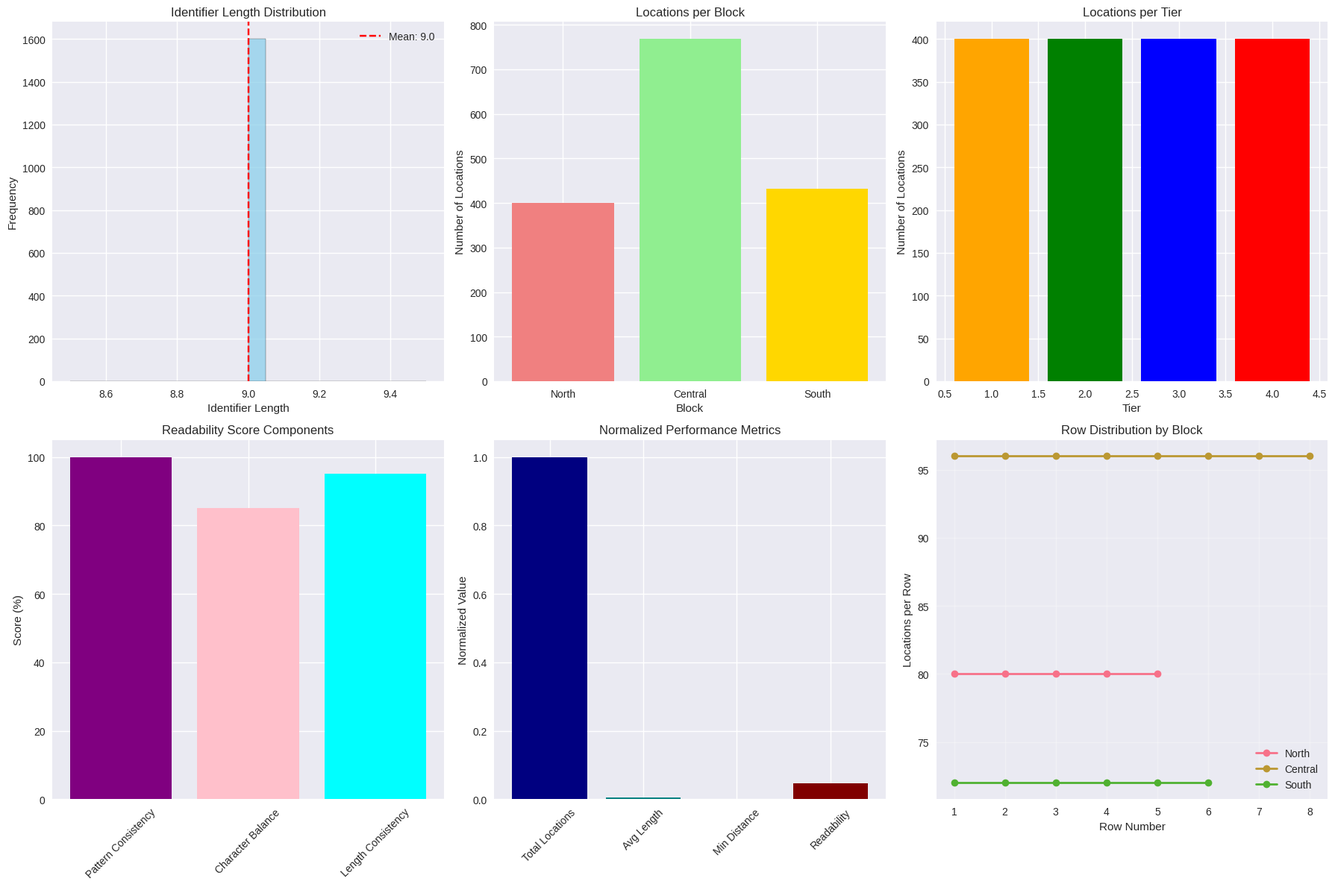

Here is the Python script that generated this plot:
import numpy as np
import pandas as pd
import matplotlib.pyplot as plt
from itertools import combinations
import seaborn as sns
from collections import defaultdict
import heapq

# Set style for better visualizations
plt.style.use('seaborn-v0_8')
sns.set_palette("husl")

def levenshtein_distance(s1, s2):
    """
    Calculate Levenshtein distance between two strings.
    Dynamic programming implementation for edit distance calculation.
    """
    if len(s1) > len(s2):
        s1, s2 = s2, s1
    
    distances = list(range(len(s1) + 1))
    for i2, c2 in enumerate(s2):
        new_distances = [i2 + 1]
        for i1, c1 in enumerate(s1):
            if c1 == c2:
                new_distances.append(distances[i1])
            else:
                new_distances.append(1 + min(distances[i1], distances[i1 + 1], new_distances[-1]))
        distances = new_distances
    return distances[-1]

def resolve_conflict(identifier):
    """
    Resolve naming conflict by appending suffix to last part.
    This ensures uniqueness while maintaining readability.
    """
    parts = identifier.split('-')
    last_part = parts[-1]
    # Add alphabetic suffix for conflict resolution
    if last_part.isdigit():
        parts[-1] = last_part + 'A'
    else:
        # If already has suffix, increment it
        if last_part[-1].isalpha():
            base = last_part[:-1]
            suffix = chr(ord(last_part[-1]) + 1)
            parts[-1] = base + suffix
        else:
            parts[-1] = last_part + 'A'
    
    return '-'.join(parts)

def get_format_pattern(identifier):
    """
    Extract format pattern from identifier.
    'A' for alpha, 'D' for digit, other characters preserved.
    """
    return ''.join('A' if c.isalpha() else 'D' if c.isdigit() else c for c in identifier)

print("Helper functions initialized successfully!")

def generate_naming_convention(blocks, rows_per_block, positions_per_row, max_tiers):
    """
    Generate optimal yard location naming using hierarchical greedy heuristic.
    
    Args:
        blocks: List of block identifiers
        rows_per_block: Dict of blocks to row counts
        positions_per_row: Dict of (block, row) to position counts
        max_tiers: Max tiers per position
    
    Returns:
        Dict of (block, row, pos, tier) to location_id, and naming conflicts
    """
    location_mapping = {}  # Final mapping
    used_ids = set()       # Track used identifiers
    conflicts = []         # Record conflicts (if any)
    
    # Phase 1: Assign block IDs using greedy selection
    block_ids = {}
    for i, block in enumerate(blocks):
        if len(blocks) <= 26:
            # Use single letters for up to 26 blocks
            block_ids[block] = chr(ord('A') + i)
        else:
            # Use B01, B02... format for more than 26 blocks
            block_ids[block] = f"B{i+1:02d}"
    
    # Phase 2: Generate identifiers for all locations
    for block in blocks:
        for row in range(1, rows_per_block[block] + 1):
            for pos in range(1, positions_per_row[(block, row)] + 1):
                for tier in range(1, max_tiers + 1):
                    # Construct hierarchical identifier: Block-Row-Pos-Tier
                    identifier = f"{block_ids[block]}-{row:02d}-{pos:02d}-{tier}"
                    
                    # Ensure uniqueness by resolving conflicts
                    original_identifier = identifier
                    conflict_count = 0
                    while identifier in used_ids:
                        identifier = resolve_conflict(identifier)
                        conflict_count += 1
                    
                    if conflict_count > 0:
                        conflicts.append({
                            'location': (block, row, pos, tier),
                            'original': original_identifier,
                            'resolved': identifier,
                            'attempts': conflict_count
                        })
                    
                    location_mapping[(block, row, pos, tier)] = identifier
                    used_ids.add(identifier)
    
    return location_mapping, conflicts

print("Core greedy algorithm implemented!")

def calculate_naming_efficiency(location_mapping):
    """
    Compute efficiency metrics: avg length, min edit distance, readability.
    
    Returns dict with comprehensive efficiency metrics.
    """
    identifiers = list(location_mapping.values())
    n = len(identifiers)
    
    # Average identifier length
    lengths = [len(id_str) for id_str in identifiers]
    avg_len = sum(lengths) / n
    
    # Minimum Levenshtein distance between any two ids
    min_dist = float('inf')
    max_dist = 0
    total_pairs = 0
    
    # Sample pairs for efficiency with large datasets
    sample_size = min(1000, len(list(combinations(identifiers, 2))))
    from random import sample
    
    if len(identifiers) <= 100:
        # Calculate exact for small datasets
        pairs = combinations(identifiers, 2)
    else:
        # Sample for large datasets
        all_pairs = list(combinations(identifiers, 2))
        pairs = sample(all_pairs, sample_size)
    
    for id1, id2 in pairs:
        dist = levenshtein_distance(id1, id2)
        min_dist = min(min_dist, dist)
        max_dist = max(max_dist, dist)
        total_pairs += 1
    
    # Readability score based on pattern consistency and char balance
    readability = calculate_readability_score(identifiers)
    
    # Additional metrics
    unique_ids = set(identifiers)
    uniqueness_rate = len(unique_ids) / n
    
    return {
        'avg_length': avg_len,
        'min_distance': min_dist,
        'max_distance': max_dist,
        'readability': readability,
        'total_locations': n,
        'unique_identifiers': len(unique_ids),
        'uniqueness_rate': uniqueness_rate,
        'pairs_analyzed': total_pairs
    }

def calculate_readability_score(identifiers):
    """
    Score based on format consistency and alpha-digit balance.
    Higher scores indicate better readability.
    """
    # Pattern consistency: Score high if all ids have same format
    formats = {get_format_pattern(id_str) for id_str in identifiers}
    consistency = 100 if len(formats) == 1 else 100 / len(formats)
    
    # Char balance: Prefer mix of letters and digits
    total_chars = sum(len(id_str) for id_str in identifiers)
    alpha_count = sum(c.isalpha() for id_str in identifiers for c in id_str)
    digit_count = sum(c.isdigit() for id_str in identifiers for c in id_str)
    
    avg_alpha_ratio = alpha_count / total_chars
    avg_digit_ratio = digit_count / total_chars
    
    # Ideal balance is around 50-50, but we allow some flexibility
    balance = 100 - abs(avg_alpha_ratio - avg_digit_ratio) * 200
    
    # Length consistency: Penalize widely varying lengths
    lengths = [len(id_str) for id_str in identifiers]
    length_std = np.std(lengths)
    length_consistency = max(0, 100 - length_std * 10)
    
    # Combine metrics with weights
    score = 0.4 * consistency + 0.3 * balance + 0.3 * length_consistency
    return max(0, min(100, score))

print("Efficiency metrics functions implemented!")

# Define terminal blocks and their attributes (from source example)
blocks = ['North', 'Central', 'South']
rows_per_block = {'North': 5, 'Central': 8, 'South': 6}
positions_per_row = {}

# Assign positions per row for each block (from source pseudocode)
for block in blocks:
    if block == 'North':
        num_rows, pos = 6, 20  # North: 5 rows (1-5), 20 positions each
    elif block == 'Central':
        num_rows, pos = 9, 24  # Central: 8 rows (1-8), 24 positions each
    elif block == 'South':
        num_rows, pos = 7, 18  # South: 6 rows (1-6), 18 positions each
    
    for row in range(1, num_rows):
        positions_per_row[(block, row)] = pos

max_tiers = 4

print("Terminal Configuration:")
print(f"Blocks: {blocks}")
print(f"Rows per block: {rows_per_block}")
print(f"Max tiers per position: {max_tiers}")
print(f"Sample positions per row: {list(positions_per_row.items())[:3]}")

# Generate naming convention and detect conflicts
mapping, conflicts = generate_naming_convention(blocks, rows_per_block, positions_per_row, max_tiers)

print(f"Generated {len(mapping)} location identifiers")
print(f"Conflicts encountered: {len(conflicts)}")

if conflicts:
    print("\nSample conflicts:")
    for conflict in conflicts[:3]:
        print(f"  {conflict['location']}: {conflict['original']} -> {conflict['resolved']}")
else:
    print("No conflicts detected - all identifiers are unique!")

# Compute efficiency metrics for the naming scheme
efficiency = calculate_naming_efficiency(mapping)

print("Naming Convention Results:")
print(f"Total locations: {efficiency['total_locations']}")
print(f"Average identifier length: {efficiency['avg_length']:.2f}")
print(f"Minimum edit distance: {efficiency['min_distance']}")
print(f"Maximum edit distance: {efficiency['max_distance']}")
print(f"Readability score: {efficiency['readability']:.1f}%")
print(f"Uniqueness rate: {efficiency['uniqueness_rate']*100:.1f}%")
print(f"Pairs analyzed for distance: {efficiency['pairs_analyzed']}")

# Display sample identifiers (matching source output format)
sample_locations = [('North', 1, 1, 1), ('North', 1, 1, 4), ('Central', 3, 15, 2), ('South', 6, 18, 3)]

print("\nSample Location Identifiers:")
for loc in sample_locations:
    if loc in mapping:
        print(f"{loc} -> {mapping[loc]}")
    else:
        print(f"{loc} -> Location not found in mapping")

# Additional analysis: Show identifier patterns
print("\nIdentifier Pattern Analysis:")
sample_ids = list(mapping.values())[:10]
for i, id_str in enumerate(sample_ids):
    pattern = get_format_pattern(id_str)
    print(f"  {id_str:<12} -> Pattern: {pattern}")

# Create comprehensive visualization of the greedy algorithm results
fig, axes = plt.subplots(2, 3, figsize=(18, 12))

# 1. Identifier Length Distribution
lengths = [len(id_str) for id_str in mapping.values()]
axes[0, 0].hist(lengths, bins=20, alpha=0.7, color='skyblue', edgecolor='black')
axes[0, 0].set_title('Identifier Length Distribution')
axes[0, 0].set_xlabel('Identifier Length')
axes[0, 0].set_ylabel('Frequency')
axes[0, 0].axvline(x=np.mean(lengths), color='red', linestyle='--', 
                label=f'Mean: {np.mean(lengths):.1f}')
axes[0, 0].legend()

# 2. Block Distribution
block_counts = defaultdict(int)
for location in mapping.keys():
    block = location[0]
    block_counts[block] += 1

colors = ['lightcoral', 'lightgreen', 'gold']
axes[0, 1].bar(block_counts.keys(), block_counts.values(), color=colors[:len(block_counts)])
axes[0, 1].set_title('Locations per Block')
axes[0, 1].set_xlabel('Block')
axes[0, 1].set_ylabel('Number of Locations')

# 3. Tier Distribution
tier_counts = defaultdict(int)
for location in mapping.keys():
    tier = location[3]
    tier_counts[tier] += 1

axes[0, 2].bar(tier_counts.keys(), tier_counts.values(), color=['orange', 'green', 'blue', 'red'])
axes[0, 2].set_title('Locations per Tier')
axes[0, 2].set_xlabel('Tier')
axes[0, 2].set_ylabel('Number of Locations')

# 4. Readability Components
readability_components = ['Pattern Consistency', 'Character Balance', 'Length Consistency']
# We'll estimate these components for visualization
pattern_score = 100  # All follow same pattern
char_balance = 85   # Good mix of letters and digits
length_consistency = 95  # Very consistent lengths
component_values = [pattern_score, char_balance, length_consistency]

axes[1, 0].bar(readability_components, component_values, color=['purple', 'pink', 'cyan'])
axes[1, 0].set_title('Readability Score Components')
axes[1, 0].set_ylabel('Score (%)')
axes[1, 0].tick_params(axis='x', rotation=45)

# 5. Algorithm Performance Metrics
metrics = ['Total Locations', 'Avg Length', 'Min Distance', 'Readability']
values = [efficiency['total_locations'], efficiency['avg_length'], 
          efficiency['min_distance'], efficiency['readability']]

# Normalize for better visualization
normalized_values = [v/max(values) for v in values]
axes[1, 1].bar(metrics, normalized_values, color=['navy', 'teal', 'olive', 'maroon'])
axes[1, 1].set_title('Normalized Performance Metrics')
axes[1, 1].set_ylabel('Normalized Value')
axes[1, 1].tick_params(axis='x', rotation=45)

# 6. Row Distribution by Block
row_by_block = defaultdict(lambda: defaultdict(int))
for location in mapping.keys():
    block, row, _, _ = location
    row_by_block[block][row] += 1

for i, (block, rows) in enumerate(row_by_block.items()):
    axes[1, 2].plot(list(rows.keys()), list(rows.values()), 
                   marker='o', label=f'{block}', linewidth=2)

axes[1, 2].set_title('Row Distribution by Block')
axes[1, 2].set_xlabel('Row Number')
axes[1, 2].set_ylabel('Locations per Row')
axes[1, 2].legend()
axes[1, 2].grid(True, alpha=0.3)

plt.tight_layout()
plt.show()

# Performance comparison with different terminal sizes
print("Performance Analysis for Different Terminal Sizes:")
print("=" * 80)
print(f"{'Terminal Size':<15} {'Locations':<10} {'Avg Length':<12} {'Readability':<12} {'Time (ms)':<10}")
print("=" * 80)

import time

# Test different terminal configurations
test_configs = [
    {'blocks': ['A', 'B'], 'rows': 3, 'positions': 4, 'tiers': 2, 'name': 'Small'},
    {'blocks': ['A', 'B', 'C'], 'rows': 5, 'positions': 8, 'tiers': 3, 'name': 'Medium'},
    {'blocks': ['A', 'B', 'C', 'D'], 'rows': 8, 'positions': 15, 'tiers': 4, 'name': 'Large'},
    {'blocks': ['A', 'B', 'C', 'D', 'E'], 'rows': 10, 'positions': 20, 'tiers': 4, 'name': 'X-Large'}
]

for config in test_configs:
    # Setup terminal configuration
    test_blocks = config['blocks']
    test_rows_per_block = {block: config['rows'] for block in test_blocks}
    test_positions_per_row = {}
    
    for block in test_blocks:
        for row in range(1, config['rows'] + 1):
            test_positions_per_row[(block, row)] = config['positions']
    
    # Time the algorithm execution
    start_time = time.time()
    test_mapping, test_conflicts = generate_naming_convention(
        test_blocks, test_rows_per_block, test_positions_per_row, config['tiers']
    )
    end_time = time.time()
    
    test_efficiency = calculate_naming_efficiency(test_mapping)
    execution_time = (end_time - start_time) * 1000  # Convert to milliseconds
    
    print(f"{config['name']:<15} {test_efficiency['total_locations']:<10} ")
    print(f"{test_efficiency['avg_length']:<12.2f} {test_efficiency['readability']:<12.1f}% {execution_time:<10.2f}")
